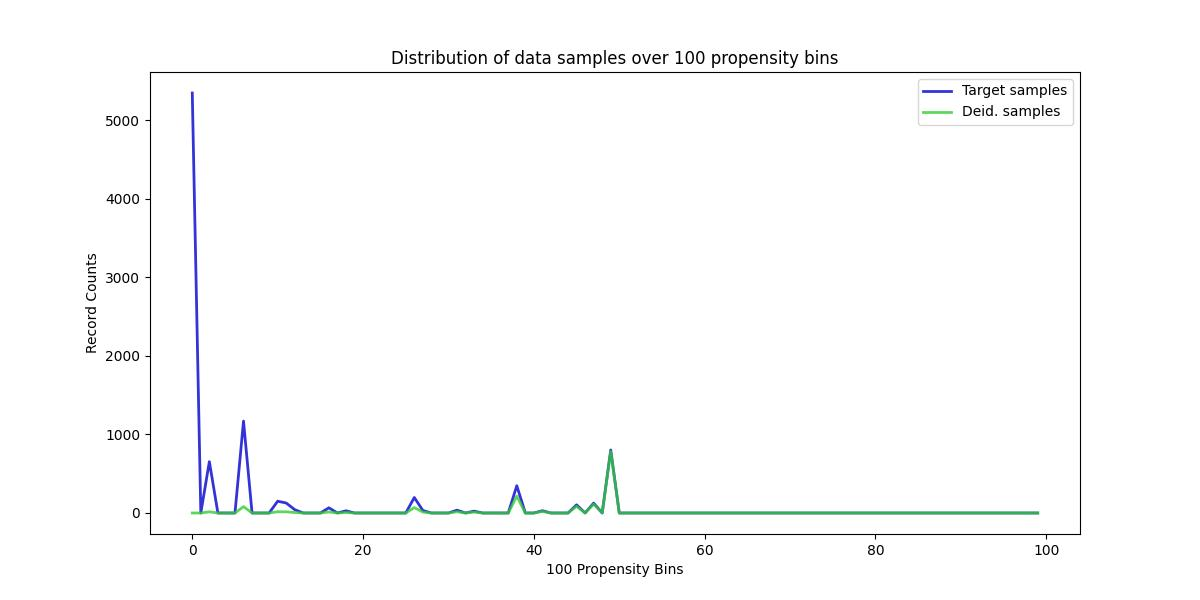

Values plotted in this chart, from the file beside it:
, Target samples, Deid. samples
0, 5344, 0
1, 0, 0
2, 653, 15
3, 0, 0
4, 0, 0
5, 0, 0
6, 1169, 81
7, 0, 0
8, 0, 0
9, 0, 0
10, 150, 16
11, 127, 15
12, 42, 6
13, 0, 0
14, 0, 0
15, 0, 0
16, 66, 13
17, 0, 0
18, 28, 6
19, 0, 0
20, 0, 0
21, 0, 0
22, 0, 0
23, 0, 0
24, 0, 0
25, 0, 0
26, 197, 69
27, 32, 12
28, 0, 0
29, 0, 0
30, 0, 0
31, 36, 16
32, 0, 0
33, 24, 12
34, 0, 0
35, 0, 0
36, 0, 0
37, 0, 0
38, 347, 214
39, 0, 0
40, 0, 0
41, 29, 20
42, 0, 0
43, 0, 0
44, 0, 0
45, 104, 86
46, 0, 0
47, 126, 113
48, 0, 0
49, 802, 784
50, 0, 0
51, 0, 0
52, 0, 0
53, 0, 0
54, 0, 0
55, 0, 0
56, 0, 0
57, 0, 0
58, 0, 0
59, 0, 0
... 40 more rows
